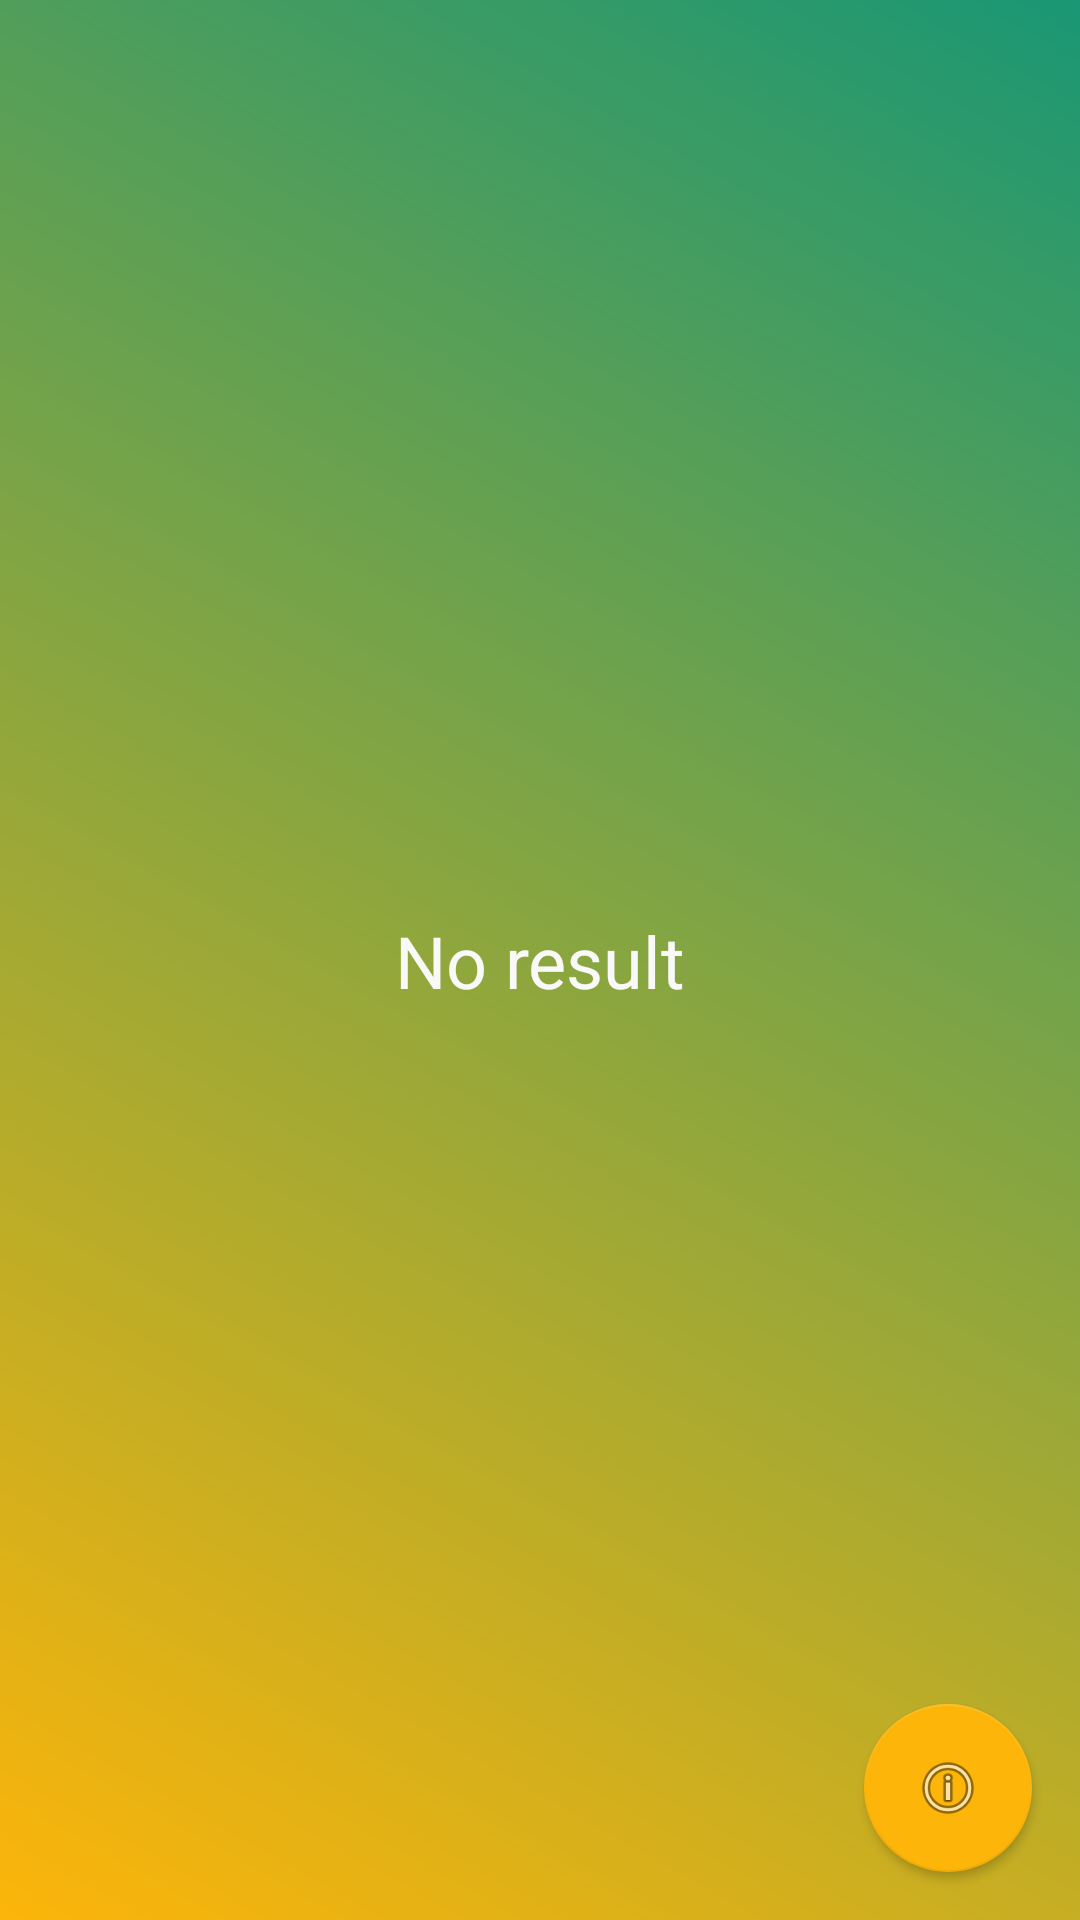

Reconstruct the res/layout file that produces this screen, plus the resources it refers to.
<!-- AndroidManifest.xml: application theme AppTheme -->
<!-- res/layout/activity_account.xml -->
<?xml version="1.0" encoding="utf-8"?>
<android.support.constraint.ConstraintLayout xmlns:android="http://schemas.android.com/apk/res/android"
    xmlns:app="http://schemas.android.com/apk/res-auto"
    xmlns:tools="http://schemas.android.com/tools"
    android:layout_width="match_parent"
    android:layout_height="match_parent"
    tools:context="com.trimit.android.ui.AccountActivity"
    android:background="@drawable/bg_gradient">

    <android.support.design.widget.FloatingActionButton
        android:id="@+id/fab"
        android:layout_width="wrap_content"
        android:layout_height="wrap_content"
        android:layout_marginBottom="16dp"
        android:layout_marginRight="16dp"
        android:clickable="true"
        app:elevation="2dp"
        app:fabSize="normal"
        app:layout_constraintBottom_toBottomOf="parent"
        app:layout_constraintRight_toRightOf="parent"
        app:srcCompat="@android:drawable/ic_menu_info_details" />

    <TextView
        android:id="@+id/text_result"
        android:layout_width="wrap_content"
        android:layout_height="wrap_content"
        android:text="No result"
        android:textAppearance="@style/Base.TextAppearance.AppCompat.Headline"
        app:layout_constraintRight_toRightOf="parent"
        app:layout_constraintLeft_toLeftOf="parent"
        app:layout_constraintBottom_toBottomOf="parent"
        app:layout_constraintTop_toTopOf="parent" />
</android.support.constraint.ConstraintLayout>
<!-- resources referenced by this layout -->
<resources>
  <!-- drawable bg_gradient (drawable) -->
  <shape xmlns:android="http://schemas.android.com/apk/res/android" android:shape="rectangle" >
      <gradient
          android:type="linear"
          android:startColor="#FFfdb509"
          android:endColor="#FF1a9774"
          android:angle="45"/>
  </shape>
  <style name="AppTheme" parent="Theme.AppCompat.Light.NoActionBar">
          
          <item name="colorPrimary">@color/colorPrimary</item>
          <item name="colorPrimaryDark">@color/colorPrimaryDark</item>
          <item name="colorAccent">@color/colorAccent</item>
          <item name="android:textColorPrimary">@color/colorTextPrimary</item>
          <item name="android:textColorSecondary">@color/colorTextAccent</item>
          <item name="android:editTextBackground">@drawable/et_bg</item>
          <item name="android:editTextColor">@color/colorTextAccent</item>
          <item name="android:textColorHint">@color/colorTextPrimary</item>
          <item name="android:textColor">@color/colorTextPrimary</item>
          <item name="android:textViewStyle">@style/AppTheme.Widget.TextView</item>
          <item name="android:editTextStyle">@style/AppTheme.Widget.EditText</item>
          <item name="windowActionBar">false</item>
  
      </style>
  <color name="colorPrimary">#13a687</color>
  <color name="colorPrimaryDark">#087f23</color>
  <color name="colorAccent">#fdb509</color>
  <color name="colorTextPrimary">#f9f9f9</color>
  <color name="colorTextAccent">#f9f9f9</color>
  <!-- drawable et_bg: png bitmap (drawable, 12515 bytes) -->
  <style name="AppTheme.Widget.TextView" parent="android:Widget.Holo.Light.TextView">
          <item name="fontPath">fonts/Gotham-Light.otf</item>
      </style>
  <style name="AppTheme.Widget.EditText" parent="android:Widget.Holo.Light.EditText">
          <item name="fontPath">fonts/Gotham-Light.otf</item>
      </style>
</resources>
